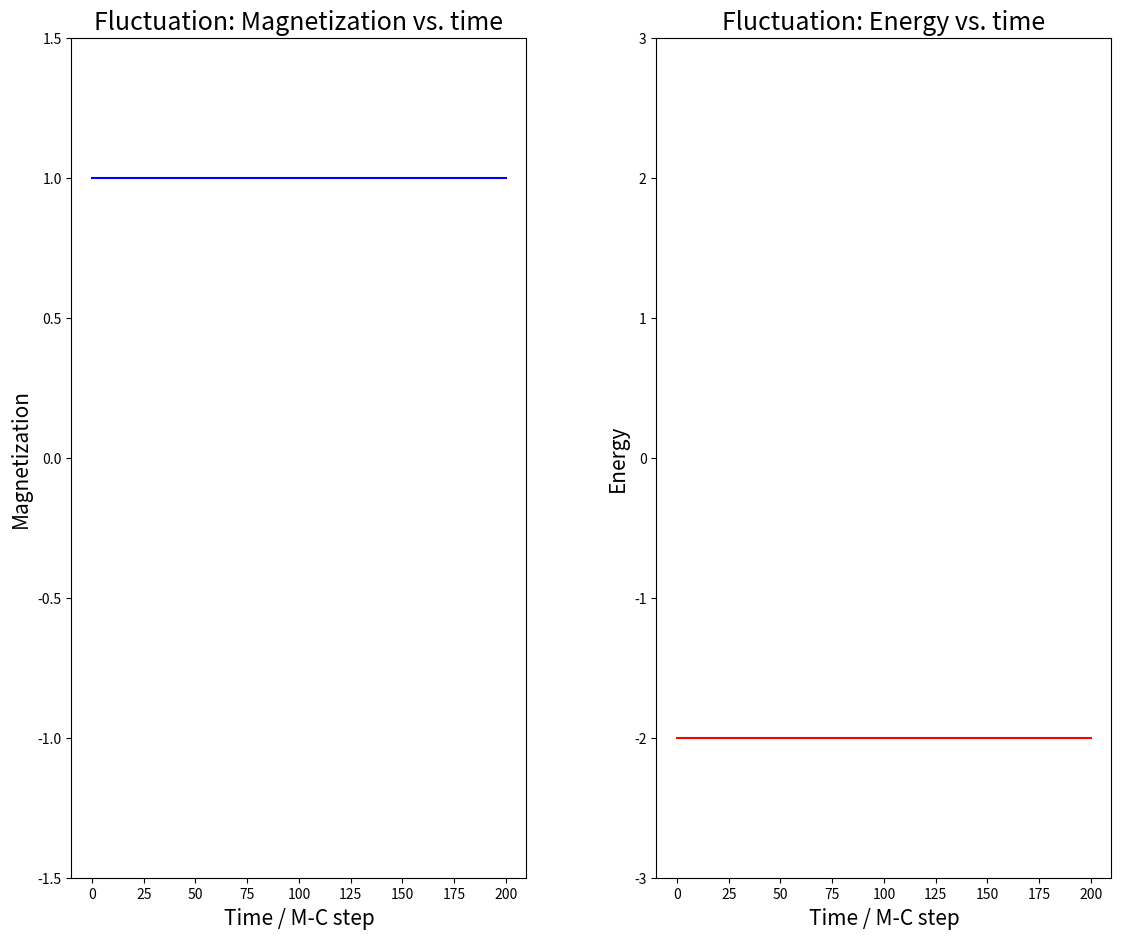

This chart was generated by the following Python code:
'''
Program : Ising model fluctuation
        this program solves the Ising model
        it also gives the plot magnetization and energy vs. time (given temperature)
Auther: Chen Yangyao      Last Modify: 20160613
'''
import matplotlib.pylab as plt
from numpy import *
'''
class : ising
    this class solves the problem of 2-d ising model
where:
    H_magnetic: magnetic field
    Temperature: temperature of heat bath
    length: length of 2-d ising cube
'''
class ISING(object):
    def __init__(self, _H_magnetic=0., _Temperature=0.5, _length=20):
        self.length = int(_length)
        self.H = float(_H_magnetic)
        self.T = float(_Temperature)
        self.system = []
        for i in range(self.length):
            self.system.append([1]*self.length)
    def surrounding(self,_posi):    # give the position of surrounding spin in periodic boundary condition
        if 1 <= _posi[0] <= self.length-2 and 1<=_posi[1]<=self.length-2:
            return [_posi[0]-1,_posi[1]],[_posi[0]+1,_posi[1]],[_posi[0],_posi[1]-1],[_posi[0],_posi[1]+1]
        if _posi[0]==0 and (1<=_posi[1]<=self.length-2):
            return [self.length-1,_posi[1]],[_posi[0]+1,_posi[1]],[_posi[0],_posi[1]-1],[_posi[0],_posi[1]+1]
        if _posi[0]==self.length-1 and  (1<=_posi[1]<=self.length-2):
            return [_posi[0]-1,_posi[1]],[0,_posi[1]],[_posi[0],_posi[1]-1],[_posi[0],_posi[1]+1]
        if 1<=_posi[0]<=self.length-2 and _posi[1]==0:
            return [_posi[0]-1,_posi[1]],[_posi[0]+1,_posi[1]],[_posi[0],self.length-1],[_posi[0],_posi[1]+1]
        if 1<=_posi[0]<=self.length-2 and _posi[1]==self.length-1:
            return [_posi[0]-1,_posi[1]],[_posi[0]+1,_posi[1]],[_posi[0],_posi[1]-1],[_posi[0],0]
        if _posi==[0,0]:
            return [self.length-1,0],[1,0],[0,self.length-1],[0,1]
        if _posi==[self.length-1,0]:
            return [self.length-2,0],[0,0],[self.length-1,self.length-1],[self.length-1,1]
        if _posi==[0,self.length-1]:
            return [self.length-1,self.length-1],[1,self.length-1],[0,self.length-2],[0,0]
        if _posi==[self.length-1,self.length-1]:
            return [self.length-2,self.length-1],[0,self.length-1],[self.length-1,self.length-2],[self.length-1,0]           
    def MCstep(self,_system, _H=0., _T=0.5):  # sweep all spins -- Monte Carlo step
        for i in range(self.length):
            for j in range(self.length):
                self.temp1,self.temp2,self.temp3,self.temp4=self.surrounding([i,j])
                self.temp=array([_system[self.temp1[0]][self.temp1[1]],_system[self.temp2[0]][self.temp2[1]],_system[self.temp3[0]][self.temp3[1]],_system[self.temp4[0]][self.temp4[1]]])
                self.delta_e = sum(self.temp)*_system[i][j]*2.+2.*_system[i][j]*_H
                if self.delta_e <=0:
                    _system[i][j]=-_system[i][j]
                else :
                    self.temp=exp(-self.delta_e/_T)
                    self.temp1=random.rand()
                    if self.temp1<=self.temp:
                        _system[i][j]=-_system[i][j]
    def energy_ave(self,_system,_H=0.):
        self.energy=0.
        for i in range(self.length):
            for j in range(self.length):
                self.temp1,self.temp2,self.temp3,self.temp4=self.surrounding([i,j])
                self.temp=array([_system[self.temp1[0]][self.temp1[1]],_system[self.temp2[0]][self.temp2[1]],_system[self.temp3[0]][self.temp3[1]],_system[self.temp4[0]][self.temp4[1]]])
                self.energy=self.energy+(-sum(self.temp)*_system[i][j])/2.- _system[i][j]*_H
        return self.energy/self.length**2
    def plot_system(self,_sys):
        pass
    def plot_spinvstime(self,_times):         # plot spins energy and magnetization vs. time
        self.time=linspace(0,_times,_times+1)
        self.mag=[mean(self.system)]
        self.ene=[self.energy_ave(self.system,self.H)]
        for i in range(_times):
            self.MCstep(self.system, self.H, self.T)
            self.mag.append(mean(self.system))
            self.ene.append(self.energy_ave(self.system,self.H))
        fig=plt.figure(figsize=(13,12))
        ax1=plt.axes([0.1,0.2,0.35,0.7])
        ax2=plt.axes([0.55,0.2,0.35,0.7])
        ax1.plot(self.time,self.mag,'-b')
        ax2.plot(self.time,self.ene,'-r')
        ax1.set_xlabel("Time / M-C step",fontsize=15)
        ax1.set_ylabel("Magnetization",fontsize=15)
        ax2.set_xlabel("Time / M-C step",fontsize=15)
        ax2.set_ylabel("Energy",fontsize=15)
        ax1.set_title("Fluctuation: Magnetization vs. time",fontsize=18)
        ax2.set_title("Fluctuation: Energy vs. time",fontsize=18)
        ax1.set_ylim(-1.5,1.5)
        ax2.set_ylim(-3,3)
        plt.show()
cmp=ISING(0,0.5)
cmp.plot_spinvstime(200)
    
